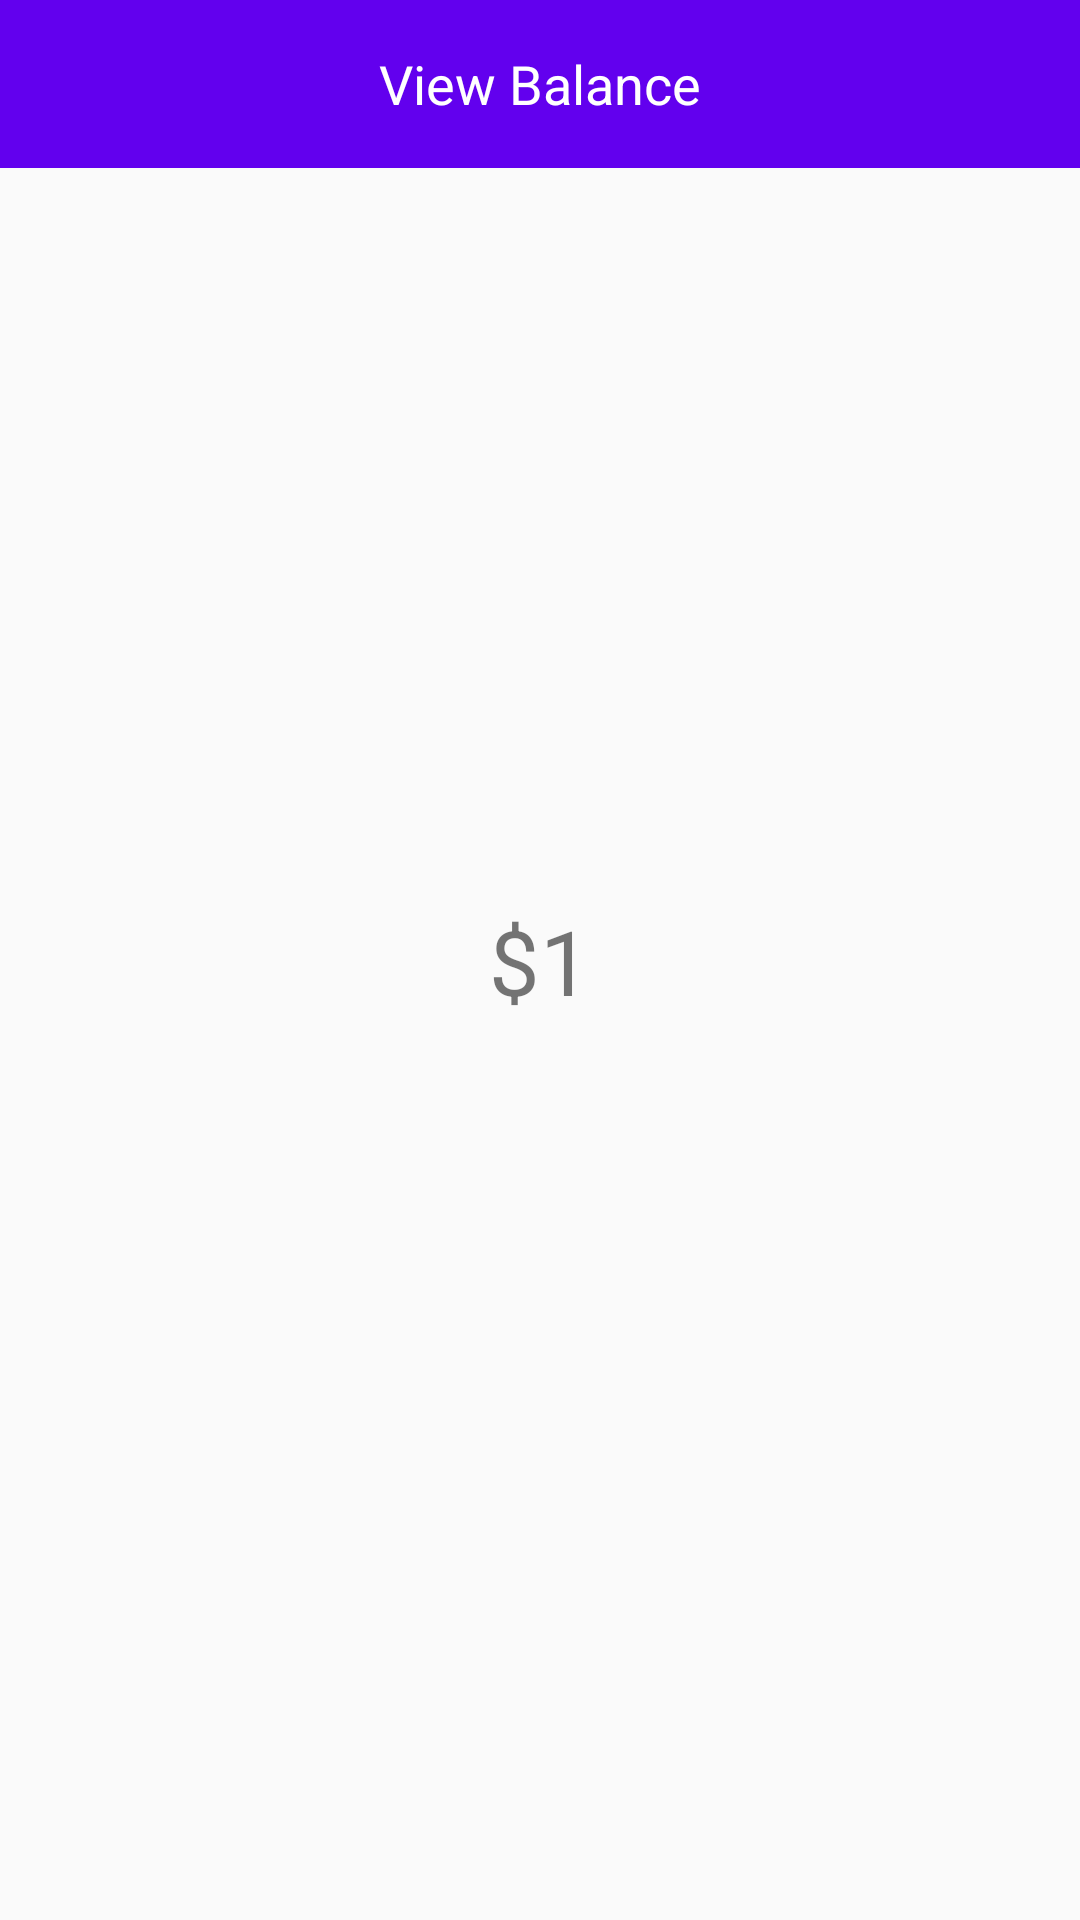

Write the Android layout XML for this screen, with the resource values it uses.
<!-- AndroidManifest.xml: application theme AppTheme -->
<!-- res/layout/fragment_view_balance.xml -->
<?xml version="1.0" encoding="utf-8"?>
<androidx.constraintlayout.widget.ConstraintLayout
    xmlns:android="http://schemas.android.com/apk/res/android"
    xmlns:tools="http://schemas.android.com/tools"
    android:layout_width="match_parent"
    android:layout_height="match_parent"
    xmlns:app="http://schemas.android.com/apk/res-auto"
    tools:context=".ViewBalanceFragment">

    <androidx.appcompat.widget.Toolbar
        android:id="@+id/toolbar"
        android:layout_width="match_parent"
        android:layout_height="wrap_content"
        android:background="@color/colorPrimary"
        app:layout_constraintTop_toTopOf="parent"
        app:layout_constraintStart_toStartOf="parent"
        app:navigationIcon="@drawable/ic_arrow_back"
        app:titleTextColor="@android:color/white">

        <TextView
            android:id="@+id/toolbar_title"
            android:layout_gravity="center"
            android:layout_width="wrap_content"
            android:layout_height="wrap_content"
            android:textColor="#ffffff"
            android:textSize="18sp"
            android:text="View Balance"/>

    </androidx.appcompat.widget.Toolbar>

    <TextView
        android:layout_width="wrap_content"
        android:layout_height="wrap_content"
        app:layout_constraintTop_toTopOf="parent"
        app:layout_constraintBottom_toBottomOf="parent"
        app:layout_constraintRight_toRightOf="parent"
        app:layout_constraintLeft_toLeftOf="parent"
        android:text="$1"
        android:textSize="30sp"
        android:id="@+id/balance_value"
        />

</androidx.constraintlayout.widget.ConstraintLayout>
<!-- resources referenced by this layout -->
<resources>
  <style name="AppTheme" parent="Theme.AppCompat.Light.NoActionBar">
          
          <item name="colorPrimary">@color/colorPrimary</item>
          <item name="colorPrimaryDark">@color/colorPrimaryDark</item>
          <item name="colorAccent">@color/colorAccent</item>
      </style>
  <!-- not gathered from this repository: default colours our renderer supplied (Android Studio template values) -->
  <color name="colorPrimary">#FF6200EE</color>
  <color name="colorPrimaryDark">#FF3700B3</color>
  <color name="colorAccent">#FF03DAC5</color>
</resources>
